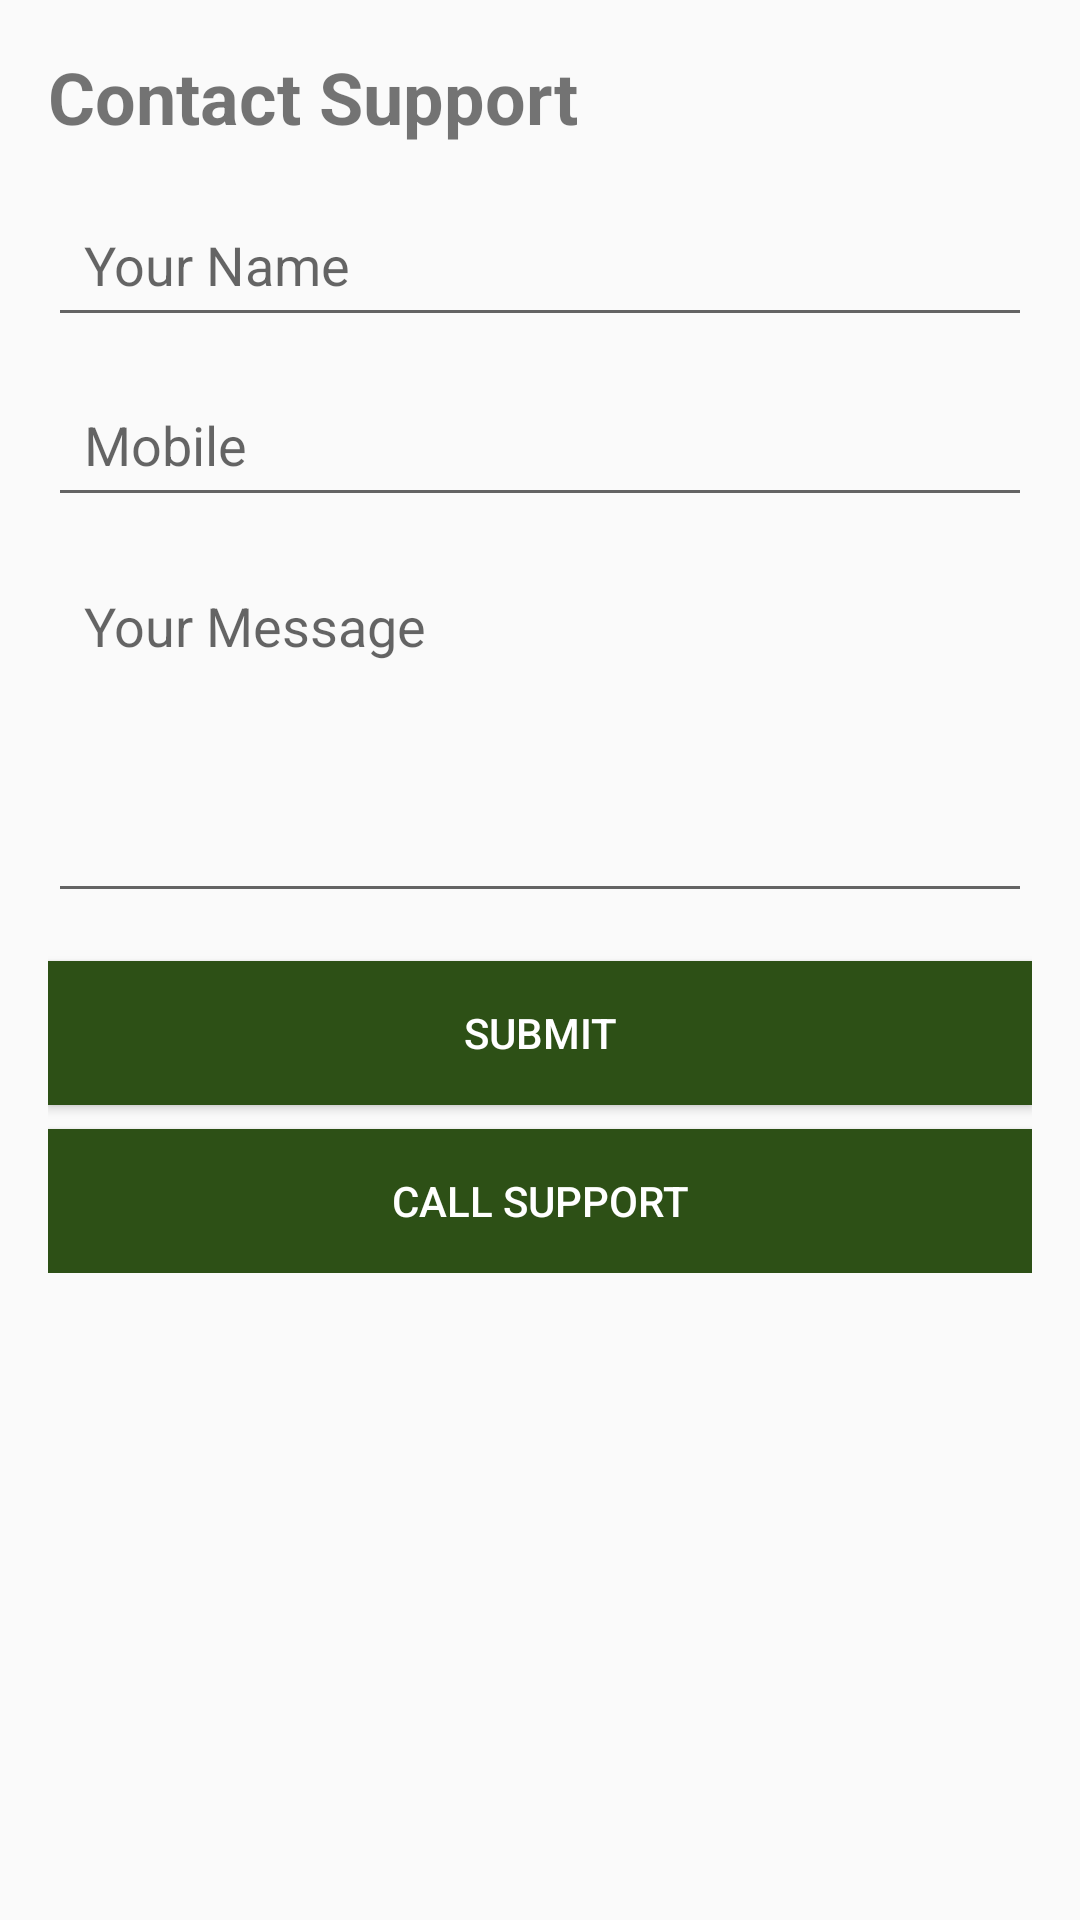

Android layout source for this screen:
<!-- AndroidManifest.xml: application theme Theme.Soil_testing -->
<!-- res/layout/activity_contact.xml -->
<?xml version="1.0" encoding="utf-8"?>
<ScrollView xmlns:android="http://schemas.android.com/apk/res/android"
    android:layout_width="match_parent"
    android:layout_height="match_parent">

    <LinearLayout
        android:layout_width="match_parent"
        android:layout_height="wrap_content"
        android:orientation="vertical"
        android:padding="16dp">

        <TextView
            android:layout_width="wrap_content"
            android:layout_height="wrap_content"
            android:text="Contact Support"
            android:textSize="24sp"
            android:textStyle="bold"
            android:layout_marginBottom="16dp" />

        <EditText
            android:id="@+id/name_input"
            android:layout_width="match_parent"
            android:layout_height="48dp"
            android:hint="Your Name"
            android:layout_marginBottom="12dp"
            android:padding="12dp" />

        <EditText
            android:id="@+id/mobile_input"
            android:layout_width="match_parent"
            android:layout_height="48dp"
            android:hint="Mobile"
            android:inputType="phone"
            android:layout_marginBottom="12dp"
            android:padding="12dp" />

        <EditText
            android:id="@+id/message_input"
            android:layout_width="match_parent"
            android:layout_height="120dp"
            android:hint="Your Message"
            android:gravity="top"
            android:inputType="textMultiLine"
            android:layout_marginBottom="16dp"
            android:padding="12dp" />

        <Button
            android:id="@+id/submit_button"
            android:layout_width="match_parent"
            android:layout_height="48dp"
            android:text="Submit"
            android:background="@color/primary_green"
            android:textColor="@color/bg_white"
            android:layout_marginBottom="8dp" />

        <Button
            android:id="@+id/call_support_button"
            android:layout_width="match_parent"
            android:layout_height="48dp"
            android:text="Call Support"
            android:background="@color/primary_green"
            android:textColor="@color/bg_white" />

    </LinearLayout>

</ScrollView>
<!-- resources referenced by this layout -->
<resources>
  <color name="bg_white">#FFFFFF</color>
  <color name="primary_green">#2D5016</color>
  <style name="Theme.Soil_testing" parent="android:Theme.Material.Light.NoActionBar" />
</resources>
